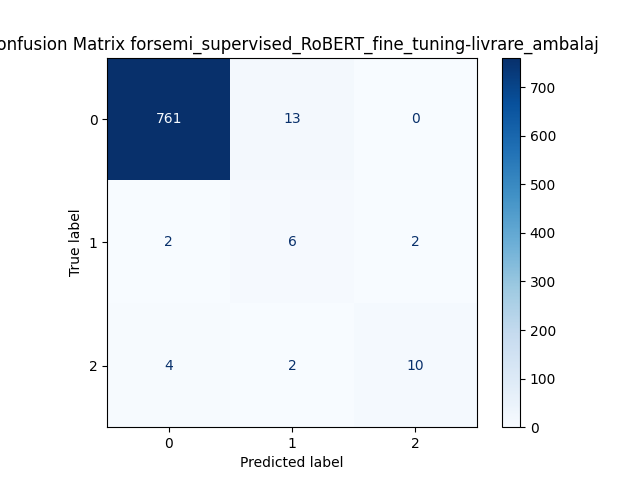

Source data for this figure (header and first rows):
, Predicted 0, Predicted 1, Predicted 2
Actual 0, 761, 13, 0
Actual 1, 2, 6, 2
Actual 2, 4, 2, 10
